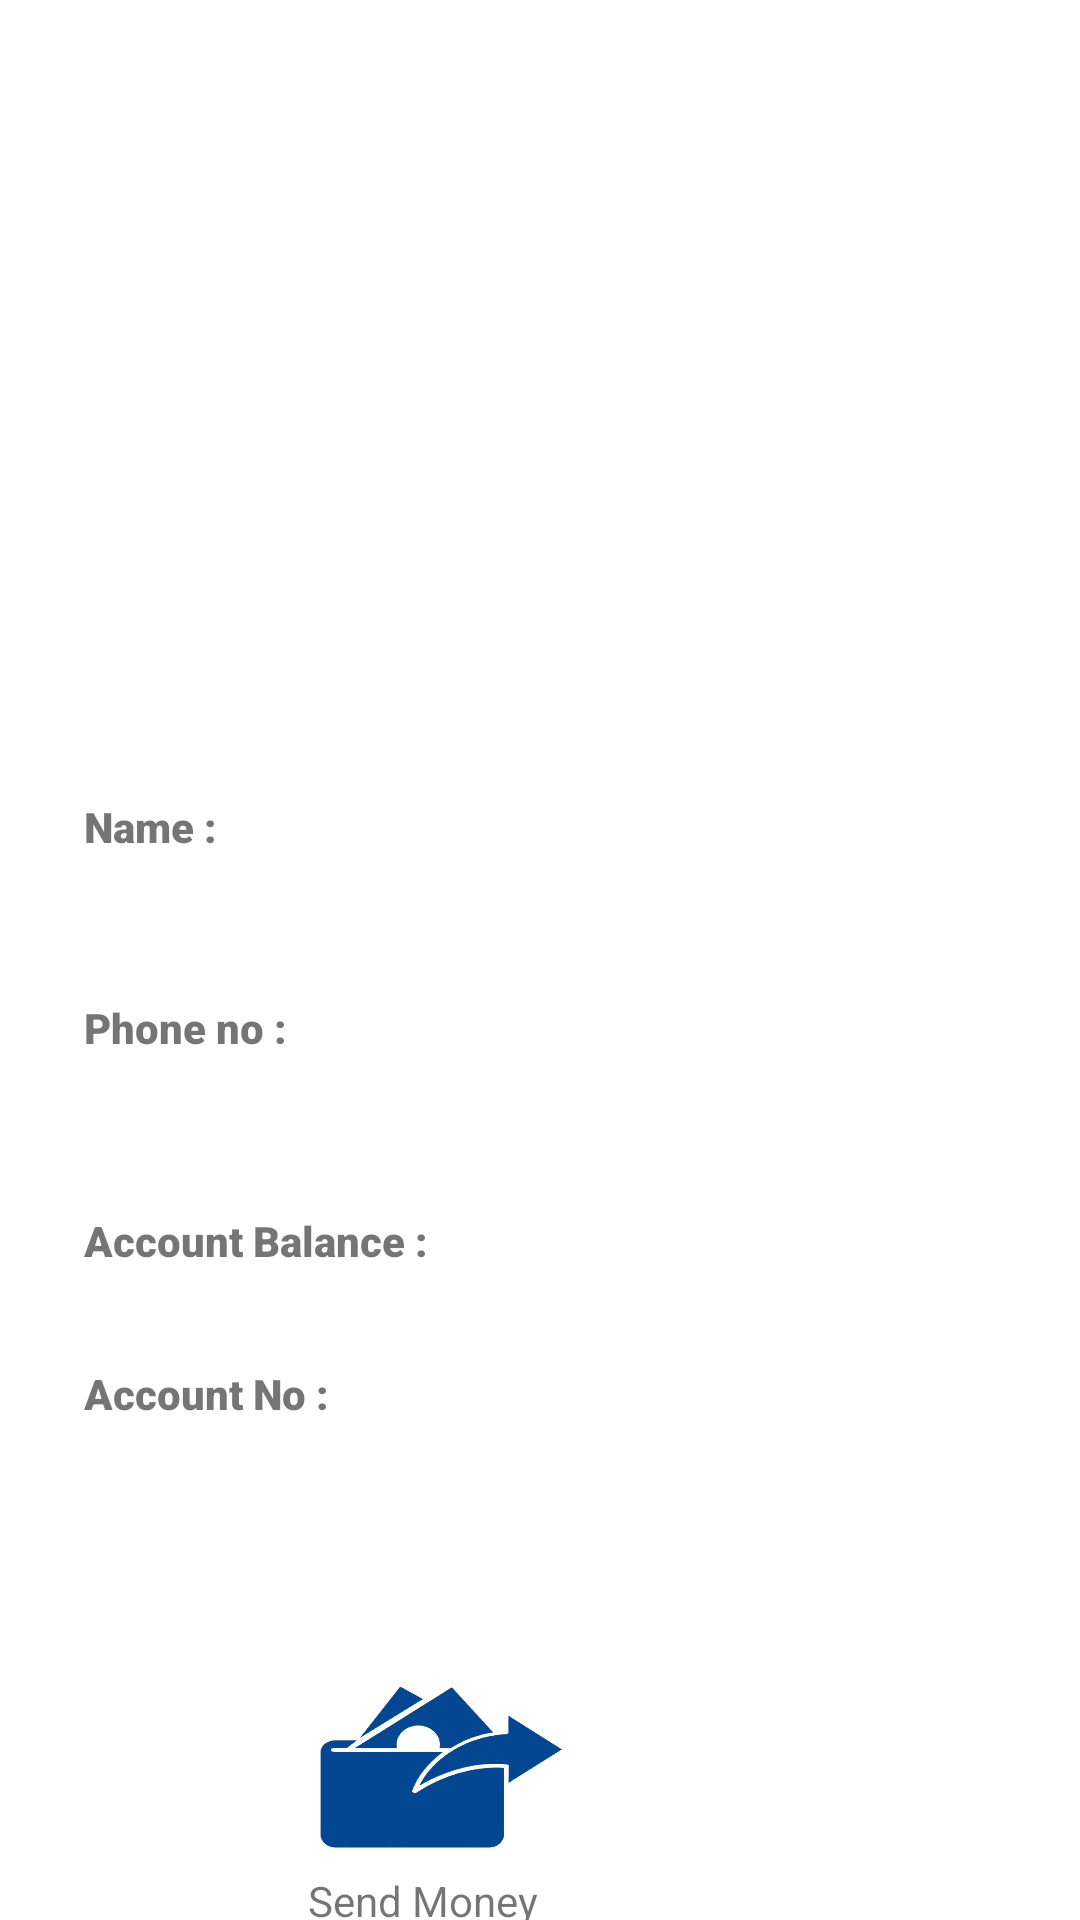

Write the Android layout XML for this screen, with the resource values it uses.
<!-- AndroidManifest.xml: application theme Theme.MoneyTransactionApp -->
<!-- res/layout/activity_send_money.xml -->
<?xml version="1.0" encoding="utf-8"?>
<androidx.constraintlayout.widget.ConstraintLayout xmlns:android="http://schemas.android.com/apk/res/android"
    xmlns:app="http://schemas.android.com/apk/res-auto"
    xmlns:tools="http://schemas.android.com/tools"
    android:layout_width="match_parent"
    android:layout_height="match_parent"
    tools:context=".SendMoney">

    <ImageView
        android:id="@+id/imageView8"
        android:layout_width="212dp"
        android:layout_height="182dp"
        android:layout_marginEnd="93dp"
        android:layout_marginStart="93dp"
        android:layout_marginTop="16dp"
        app:layout_constraintEnd_toEndOf="parent"
        app:layout_constraintStart_toStartOf="parent"
        app:layout_constraintTop_toTopOf="parent"
        app:srcCompat="@drawable/images" />

    <TextView
        android:id="@+id/textView7"
        android:layout_width="wrap_content"
        android:layout_height="wrap_content"
        android:layout_marginStart="28dp"
        android:layout_marginTop="68dp"
        android:fontFamily="sans-serif-black"
        android:text="Name : "
        app:layout_constraintStart_toStartOf="parent"
        app:layout_constraintTop_toBottomOf="@+id/imageView8" />

    <TextView
        android:id="@+id/phno"
        android:layout_width="wrap_content"
        android:layout_height="wrap_content"
        android:layout_marginStart="28dp"
        android:layout_marginTop="48dp"
        android:fontFamily="sans-serif-black"
        android:text="Phone no : "
        app:layout_constraintStart_toStartOf="parent"
        app:layout_constraintTop_toBottomOf="@+id/textView7" />

    <TextView
        android:id="@+id/textView18"
        android:layout_width="wrap_content"
        android:layout_height="wrap_content"
        android:layout_marginStart="28dp"
        android:layout_marginTop="52dp"
        android:fontFamily="sans-serif-black"
        android:text="Account Balance : "
        app:layout_constraintStart_toStartOf="parent"
        app:layout_constraintTop_toBottomOf="@+id/phno" />

    <Button
        android:id="@+id/sendmoney"
        android:layout_width="108dp"
        android:layout_height="62dp"
        android:layout_marginEnd="159dp"
        android:layout_marginStart="121dp"
        android:layout_marginTop="84dp"
        android:background="@drawable/snd"
        app:layout_constraintEnd_toEndOf="parent"
        app:layout_constraintHorizontal_bias="1.0"
        app:layout_constraintStart_toStartOf="parent"
        app:layout_constraintTop_toBottomOf="@+id/textView17" />

    <TextView
        android:id="@+id/textView16"
        android:layout_width="78dp"
        android:layout_height="20dp"
        android:layout_marginTop="4dp"
        android:text="Send Money"
        app:layout_constraintEnd_toEndOf="@+id/sendmoney"
        app:layout_constraintHorizontal_bias="0.322"
        app:layout_constraintStart_toStartOf="@+id/sendmoney"
        app:layout_constraintTop_toBottomOf="@+id/sendmoney" />

    <TextView
        android:id="@+id/textView17"
        android:layout_width="wrap_content"
        android:layout_height="wrap_content"
        android:layout_marginTop="32dp"
        android:fontFamily="sans-serif-black"
        android:text="Account No :"
        app:layout_constraintStart_toStartOf="@+id/textView18"
        app:layout_constraintTop_toBottomOf="@+id/textView18" />

    <TextView
        android:id="@+id/name"
        android:layout_width="wrap_content"
        android:layout_height="wrap_content"
        android:layout_marginStart="68dp"
        android:layout_marginTop="68dp"
        android:textColor="#2196F3"
        app:layout_constraintBottom_toBottomOf="@+id/textView7"
        app:layout_constraintEnd_toEndOf="parent"
        app:layout_constraintHorizontal_bias="0.438"
        app:layout_constraintStart_toEndOf="@+id/textView7"
        app:layout_constraintTop_toBottomOf="@+id/imageView8"
        app:layout_constraintVertical_bias="0.0" />

    <TextView
        android:id="@+id/phoneno"
        android:layout_width="wrap_content"
        android:layout_height="wrap_content"
        android:textColor="#2196F3"
        app:layout_constraintBottom_toBottomOf="@+id/phno"
        app:layout_constraintEnd_toEndOf="parent"
        app:layout_constraintHorizontal_bias="0.519"
        app:layout_constraintStart_toEndOf="@+id/phno"
        app:layout_constraintTop_toTopOf="@+id/phno"
        app:layout_constraintVertical_bias="0.0" />

    <TextView
        android:id="@+id/acctblnc"
        android:layout_width="wrap_content"
        android:layout_height="wrap_content"
        android:textColor="#2196F3"
        app:layout_constraintBottom_toBottomOf="@+id/textView18"
        app:layout_constraintEnd_toEndOf="parent"
        app:layout_constraintStart_toEndOf="@+id/textView18"
        app:layout_constraintTop_toTopOf="@+id/textView18"
        app:layout_constraintVertical_bias="0.0" />

    <TextView
        android:id="@+id/acctno"
        android:layout_width="wrap_content"
        android:layout_height="wrap_content"
        android:textColor="#2196F3"
        app:layout_constraintBottom_toBottomOf="@+id/textView17"
        app:layout_constraintEnd_toEndOf="parent"
        app:layout_constraintStart_toEndOf="@+id/textView17"
        app:layout_constraintTop_toTopOf="@+id/textView17" />

</androidx.constraintlayout.widget.ConstraintLayout>
<!-- resources referenced by this layout -->
<resources>
  <!-- drawable snd: png bitmap (drawable, 50056 bytes) -->
  <style name="Theme.MoneyTransactionApp" parent="Theme.MaterialComponents.DayNight.NoActionBar">
          
          <item name="colorPrimary">@color/purple_500</item>
          <item name="colorPrimaryVariant">@color/purple_700</item>
          <item name="colorOnPrimary">@color/white</item>
          
          <item name="colorSecondary">@color/teal_200</item>
          <item name="colorSecondaryVariant">@color/teal_700</item>
          <item name="colorOnSecondary">@color/black</item>
          
          <item name="android:statusBarColor" tools:targetApi="l">?attr/colorPrimaryVariant</item>
          
      </style>
  <!-- not gathered from this repository: default colours our renderer supplied (Android Studio template values) -->
  <color name="purple_500">#FF6200EE</color>
  <color name="purple_700">#FF3700B3</color>
  <color name="teal_200">#FF03DAC5</color>
  <color name="teal_700">#FF018786</color>
  <color name="black">#FF000000</color>
  <color name="white">#FFFFFFFF</color>
</resources>
